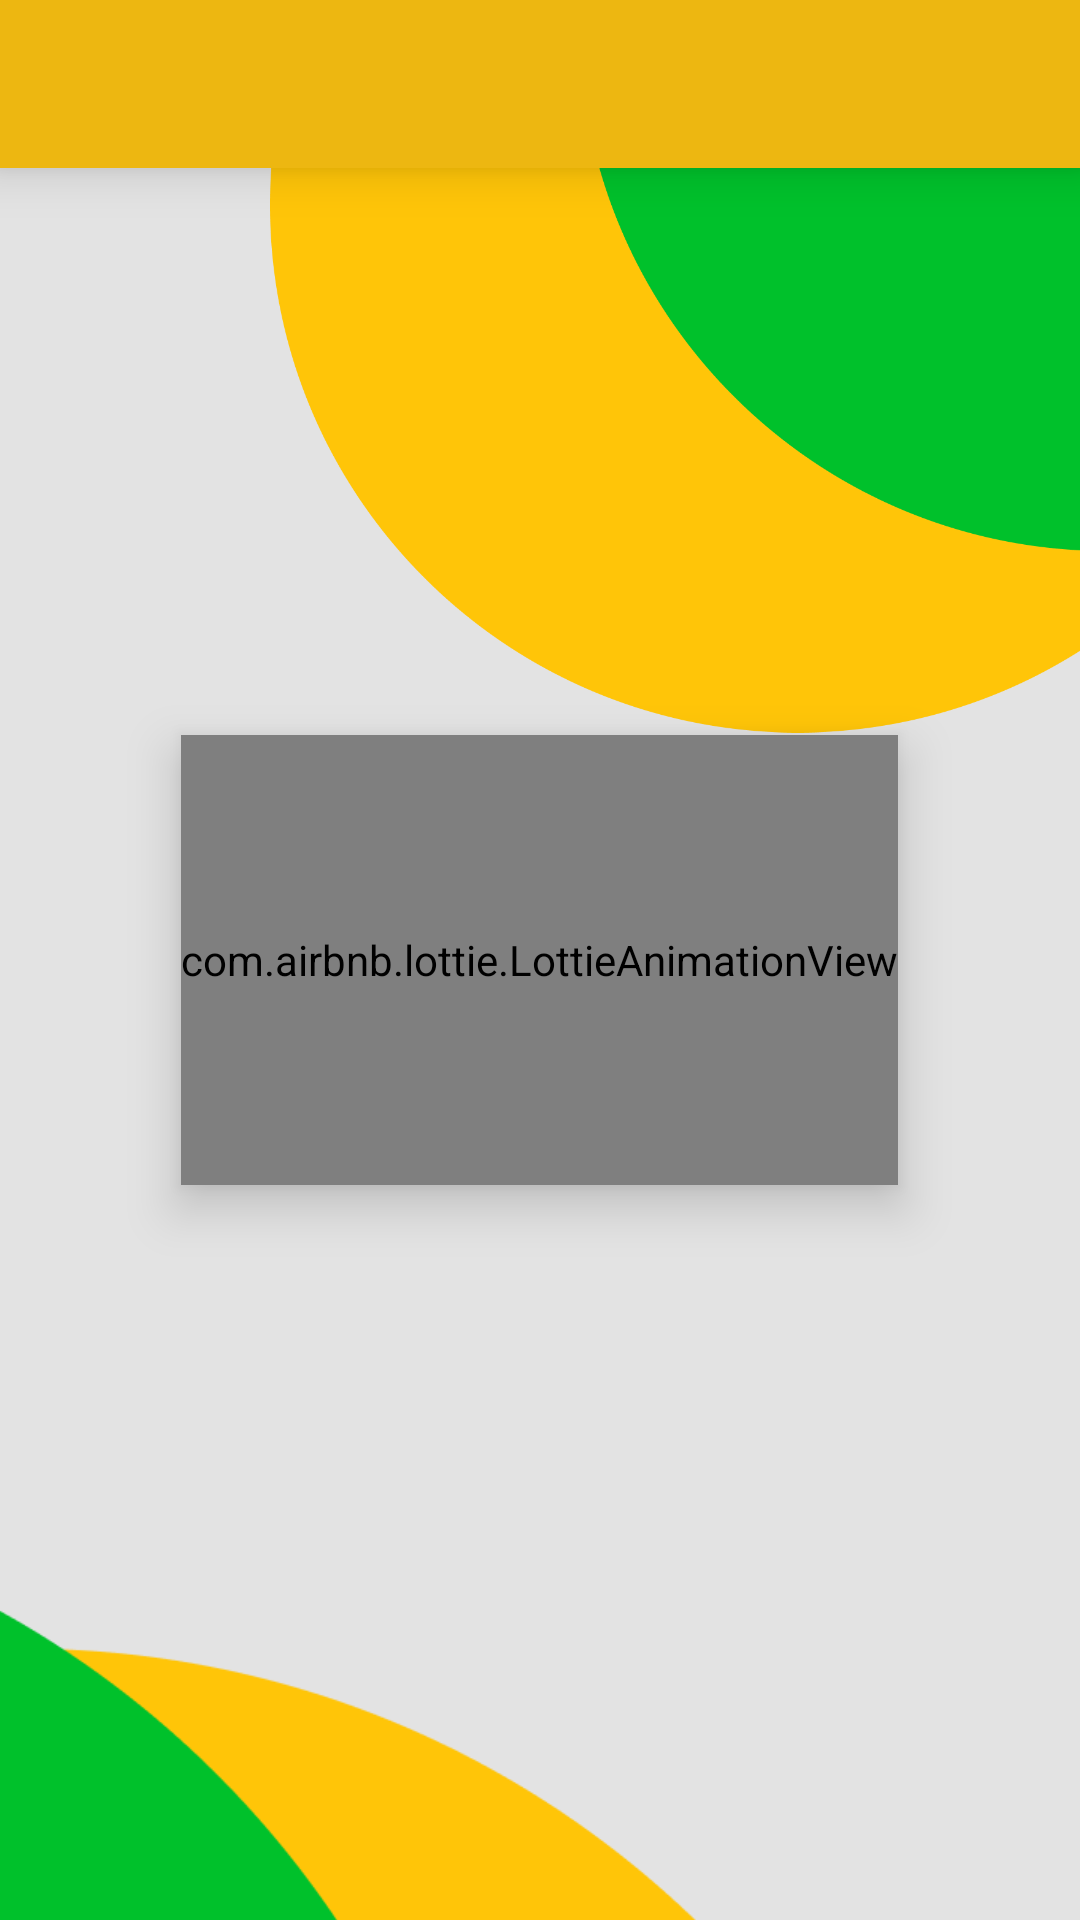

Produce the Android XML layout that renders to this screen, including the resource entries it uses.
<!-- AndroidManifest.xml: application theme Theme.CropToCash -->
<!-- res/layout/activity_exhibits_loader.xml -->
<?xml version="1.0" encoding="utf-8"?>
<RelativeLayout xmlns:android="http://schemas.android.com/apk/res/android"
    xmlns:app="http://schemas.android.com/apk/res-auto"
    xmlns:tools="http://schemas.android.com/tools"
    android:layout_width="match_parent"
    android:layout_height="match_parent"
    android:background="#E3E3E3"
    tools:context=".RestExhibitsLoader">

    <androidx.appcompat.widget.Toolbar
        android:id="@+id/nav_action"
        android:layout_width="match_parent"
        android:layout_height="wrap_content"
        android:background="@color/purple_200"
        android:elevation="10dp"
        android:padding="5dp"
        android:theme="@style/ThemeOverlay.AppCompat.Dark" />

    <ImageView
        android:layout_width="wrap_content"
        android:layout_height="wrap_content"
        android:src="@mipmap/rightcorner_bg"
        android:layout_marginTop="-200dp"
        android:layout_marginStart="90dp"
        android:layout_alignParentEnd="true"/>

    <ImageView
        android:layout_width="wrap_content"
        android:layout_height="wrap_content"
        android:src="@mipmap/bottomleft_bg"
        android:layout_alignParentBottom="true"
        android:layout_marginStart="-90dp"
        android:layout_marginBottom="-90dp"
        android:layout_alignParentStart="true"/>

    <androidx.recyclerview.widget.RecyclerView
        android:id="@+id/exhibits_list"
        android:layout_width="match_parent"
        android:layout_height="match_parent"
        android:layout_below="@+id/nav_action"/>

    <com.airbnb.lottie.LottieAnimationView
        android:id="@+id/animationView"
        android:layout_width="wrap_content"
        android:layout_height="150dp"
        android:elevation="10dp"
        app:lottie_autoPlay="true"
        app:lottie_loop="true"
        app:lottie_speed="1"
        android:layout_marginBottom="40dp"
        android:layout_centerInParent="true"
        android:visibility="visible"
        app:lottie_rawRes="@raw/loading" />

</RelativeLayout>
<!-- resources referenced by this layout -->
<resources>
  <color name="purple_200">#EDB711</color>
  <!-- mipmap bottomleft_bg: png bitmap (mipmap-xhdpi, 8057 bytes) -->
  <!-- mipmap rightcorner_bg: png bitmap (mipmap-xhdpi, 24237 bytes) -->
  <style name="Theme.CropToCash" parent="Theme.MaterialComponents.DayNight.NoActionBar">
          
          <item name="colorPrimary">@color/purple_500</item>
          <item name="colorPrimaryVariant">@color/purple_700</item>
          <item name="colorOnPrimary">@color/white</item>
          
          <item name="colorSecondary">@color/teal_200</item>
          <item name="colorSecondaryVariant">@color/teal_700</item>
          <item name="colorOnSecondary">@color/black</item>
          
          <item name="android:statusBarColor" tools:targetApi="l">?attr/colorPrimaryVariant</item>
          
      </style>
  <color name="purple_500">#FF6200EE</color>
  <color name="purple_700">#FFD452</color>
  <color name="white">#FFFFFFFF</color>
  <color name="teal_200">#FF03DAC5</color>
  <color name="teal_700">#FF018786</color>
  <color name="black">#FF000000</color>
</resources>
